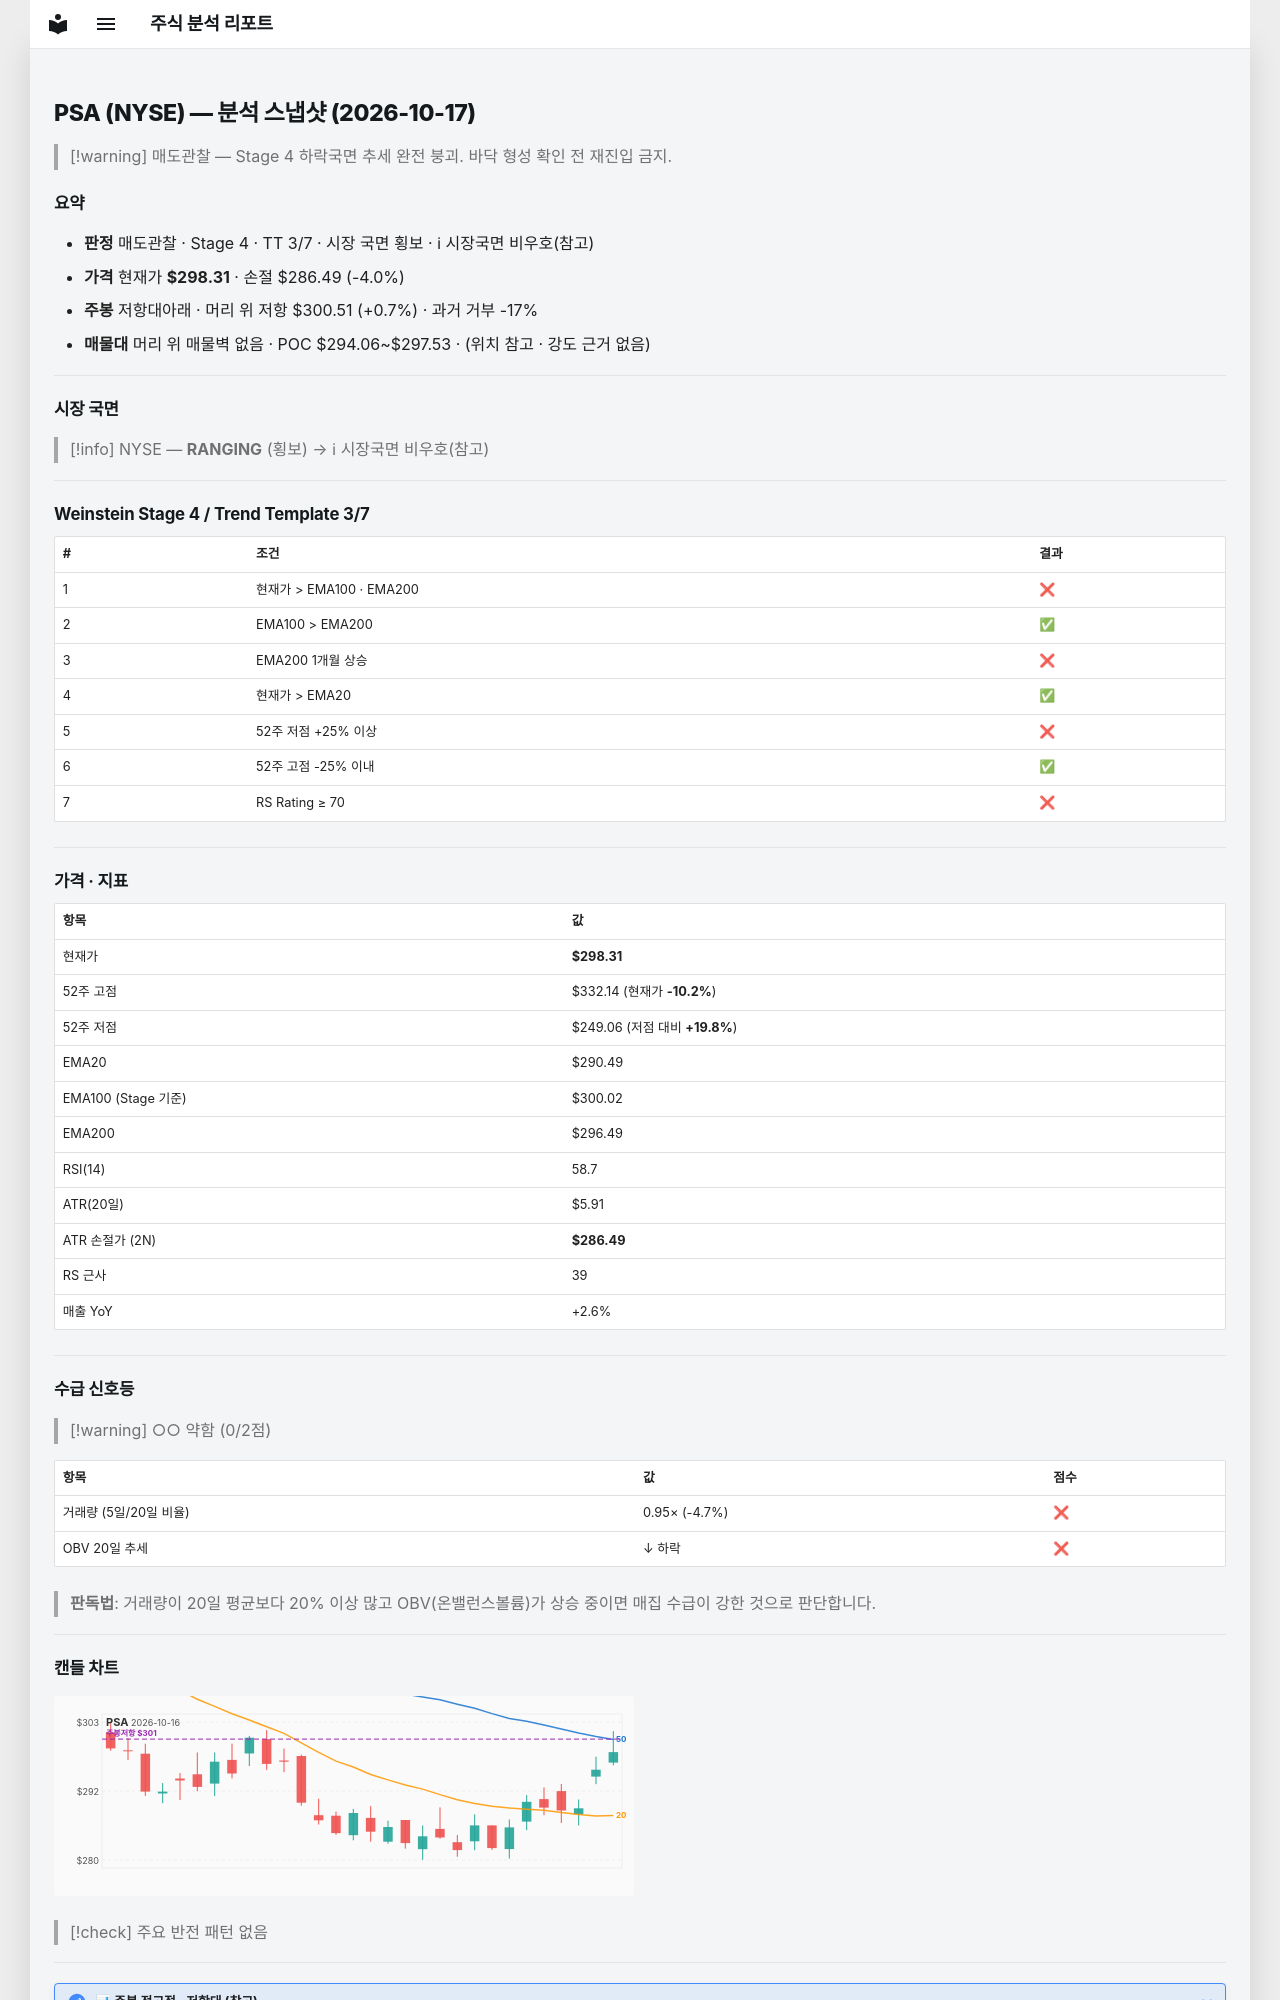

repository: soloandco/stock-reports · page: snapshots/PSA-2026-10-17/index.html · generator: mkdocs

---
type: analysis-snapshot
title: PSA 분석 스냅샷
ticker: PSA
market: NYSE
created: 2026-10-17
updated: 2026-10-17
bar-date: 2026-10-16
verdict: 매도관찰
real-rr: 0.19
sma50-gap-pct: 2.7
weekly-position: 저항대아래
weekly-overhead-price: 300.51
weekly-overhead-pct: 0.7
stage: 4
trend-template-score: 3
tt-max: 7
ma-set: ema-20-100-200
price: 298.30999755859375
stop-price: 286.49230299372533
market-regime: RANGING
supply-demand-score: 0/2
supply-demand-label: 약함
status: tracking
tags:
  - stock-agent
  - watchlist
  - PSA
  - analysis
related:
  - "[[analysis-template]]"
---

# PSA (NYSE) — 분석 스냅샷 (2026-10-17)

> [!warning] 매도관찰 — Stage 4 하락국면
> 추세 완전 붕괴. 바닥 형성 확인 전 재진입 금지.

## 요약

- **판정** 매도관찰 · Stage 4 · TT 3/7 · 시장 국면 횡보 · ℹ 시장국면 비우호(참고)
- **가격** 현재가 **$298.31** · 손절 $286.49 (-4.0%)
- **주봉** 저항대아래 · 머리 위 저항 $300.51 (+0.7%) · 과거 거부 -17%
- **매물대** 머리 위 매물벽 없음 · POC $294.06~$297.53 · (위치 참고 · 강도 근거 없음)

---

## 시장 국면

> [!info] NYSE — **RANGING** (횡보) → ℹ 시장국면 비우호(참고)

---

## Weinstein Stage 4 / Trend Template 3/7

| # | 조건 | 결과 |
|---|------|------|
| 1 | 현재가 > EMA100 · EMA200 | ❌ |
| 2 | EMA100 > EMA200 | ✅ |
| 3 | EMA200 1개월 상승 | ❌ |
| 4 | 현재가 > EMA20 | ✅ |
| 5 | 52주 저점 +25% 이상 | ❌ |
| 6 | 52주 고점 -25% 이내 | ✅ |
| 7 | RS Rating ≥ 70 | ❌ |

---

## 가격 · 지표

| 항목 | 값 |
|------|---|
| 현재가 | **$298.31** |
| 52주 고점 | $332.14 (현재가 **-10.2%**) |
| 52주 저점 | $249.06 (저점 대비 **+19.8%**) |
| EMA20 | $290.49 |
| EMA100 (Stage 기준) | $300.02 |
| EMA200 | $296.49 |
| RSI(14) | 58.7 |
| ATR(20일) | $5.91 |
| ATR 손절가 (2N) | **$286.49** |
| RS 근사 | 39 |
| 매출 YoY | +2.6% |

---
## 수급 신호등

> [!warning] ○○ 약함 (0/2점)

| 항목 | 값 | 점수 |
|------|------|------|
| 거래량 (5일/20일 비율) | 0.95× (-4.7%) | ❌ |
| OBV 20일 추세 | ↓ 하락 | ❌ |

> **판독법**: 거래량이 20일 평균보다 20% 이상 많고 OBV(온밸런스볼륨)가 상승 중이면 매집 수급이 강한 것으로 판단합니다.

---
